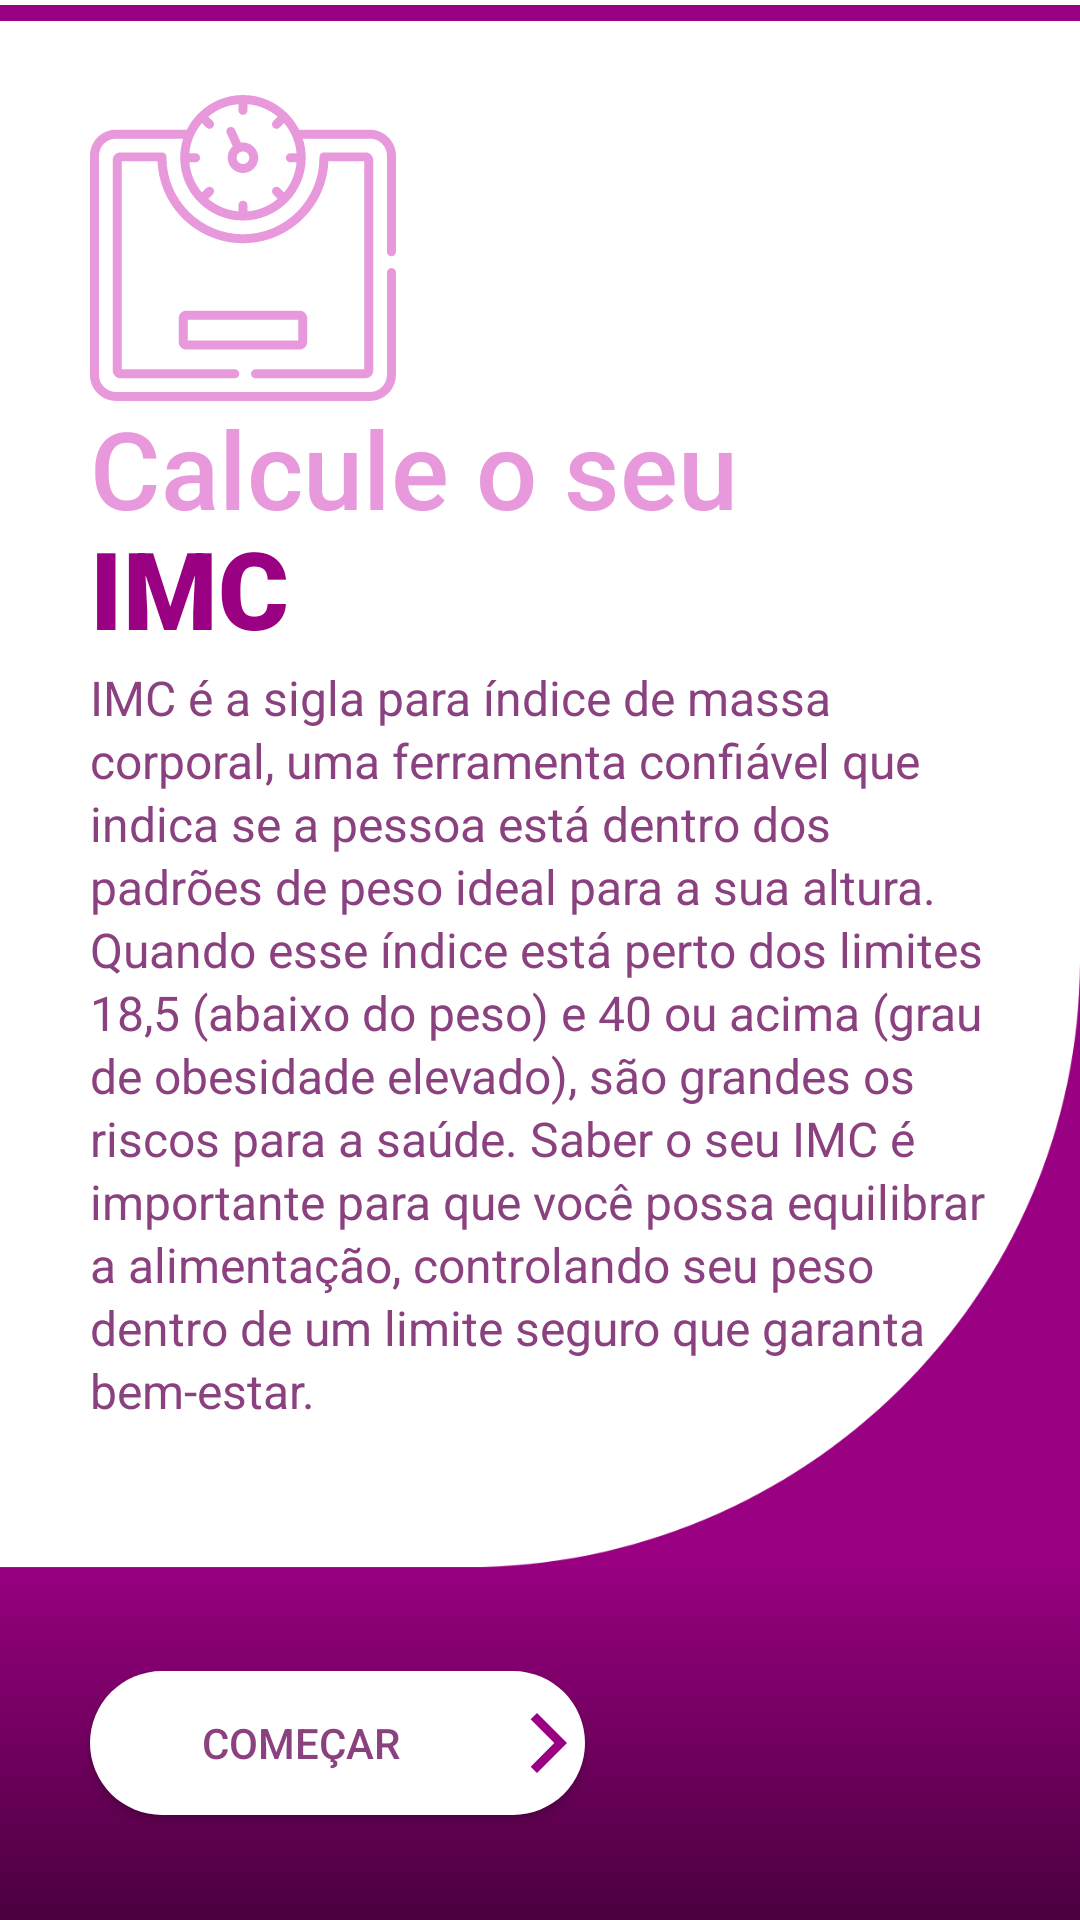

Reconstruct the res/layout file that produces this screen, plus the resources it refers to.
<!-- AndroidManifest.xml: application theme Theme.MyAppIMC -->
<!-- res/layout/activity_main.xml -->
<?xml version="1.0" encoding="utf-8"?>
<RelativeLayout xmlns:android="http://schemas.android.com/apk/res/android"
    xmlns:app="http://schemas.android.com/apk/res-auto"
    xmlns:tools="http://schemas.android.com/tools"
    android:layout_width="match_parent"
    android:layout_height="match_parent"
    android:paddingTop="5px"
    tools:context=".MainActivity">

    <ImageView
        android:id="@+id/bgHeader1"
        android:layout_width="wrap_content"
        android:layout_height="10dp"
        android:layout_marginTop="-5dp"
        android:contentDescription="line for Header"
        android:scaleType="fitXY"
        app:srcCompat="@drawable/line_cima"
        tools:layout_editor_absoluteX="0dp"
        tools:layout_editor_absoluteY="0dp" />


    <ImageView
        android:id="@+id/iconeBalanceGeral"
        android:layout_width="wrap_content"
        android:layout_height="wrap_content"
        android:layout_marginStart="30dp"
        android:layout_marginLeft="30dp"
        android:layout_marginTop="30dp"
        android:contentDescription="line for Header"
        android:scaleType="fitXY"
        app:srcCompat="@drawable/body_scale_big"
        tools:layout_editor_absoluteX="0dp"
        tools:layout_editor_absoluteY="-7dp" />

    <ImageView
        android:id="@+id/bgFooter"
        android:layout_width="wrap_content"
        android:layout_height="320dp"
        android:layout_alignParentBottom="true"
        android:contentDescription="line for footer"
        android:scaleType="fitXY"
        app:srcCompat="@drawable/footer_geral"
        tools:layout_editor_absoluteX="0dp"
        tools:layout_editor_absoluteY="-7dp" />

    <TextView
        android:id="@+id/tv_titulo"
        android:layout_width="wrap_content"
        android:layout_height="wrap_content"
        android:layout_marginStart="30dp"
        android:layout_marginLeft="30dp"
        android:layout_marginTop="130dp"
        android:fontFamily="sans-serif-medium"
        android:text="@string/mainScreenTitulo"
        android:textColor="@color/titulo_color"
        android:textSize="36sp" />

    <TextView
        android:id="@+id/tv_imc"
        android:layout_width="wrap_content"
        android:layout_height="wrap_content"
        android:layout_marginStart="30dp"
        android:layout_marginLeft="30dp"
        android:layout_marginTop="170dp"
        android:fontFamily="sans-serif-black"
        android:text="@string/mainScreenTitulo_bold"
        android:textColor="@color/titulo_color_bolde"
        android:textSize="36sp"
        android:textStyle="bold" />

    <TextView
        android:id="@+id/tv_descricao"
        android:layout_width="wrap_content"
        android:layout_height="wrap_content"
        android:layout_marginStart="30dp"
        android:layout_marginLeft="30dp"
        android:layout_marginTop="220dp"
        android:fontFamily="sans-serif"
        android:lineSpacingExtra="2sp"
        android:paddingEnd="30dp"
        android:paddingRight="30dp"
        android:shadowColor="@color/Description_color"
        android:text="@string/mainScreenDescriptionText"
        android:textColor="@color/Description_color"
        android:textSize="16sp" />

    <Button
        android:id="@+id/btComecar"
        android:layout_width="165dp"
        android:layout_height="wrap_content"
        android:layout_alignBottom="@id/bgFooter"
        android:layout_marginStart="30dp"
        android:layout_marginLeft="30dp"
        android:layout_marginBottom="35dp"
        android:background="@drawable/corner"
        android:drawableRight="@drawable/ic_arrow"
        android:text="@string/bt_Text"
        android:textColor="@color/Description_color"
        app:backgroundTint="@color/white"
        app:elevation="8dp"
        app:icon="@drawable/ic_arrow"
        app:iconPadding="10dp"
        app:iconTint="@color/Description_color" />


</RelativeLayout>
<!-- resources referenced by this layout -->
<resources>
  <color name="Description_color">#8B4180</color>
  <color name="titulo_color">#E899DC</color>
  <color name="titulo_color_bolde">#9A0082</color>
  <color name="white">#FFFFFFFF</color>
  <!-- drawable body_scale_big: png bitmap (drawable-hdpi, 4794 bytes) -->
  <!-- drawable corner (drawable-v24) -->
  <?xml version="1.0" encoding="utf-8"?>
  <shape xmlns:android ="http://schemas.android.com/apk/res/android"
      android:shape="rectangle">
      <solid android:color="@color/white">
      </solid>
          <corners android:radius="150dp">
          </corners>
  </shape>
  <!-- drawable footer_geral: png bitmap (drawable-hdpi, 12745 bytes) -->
  <!-- drawable ic_arrow (drawable) -->
  <vector android:height="24dp" android:tint="#9A0082"
      android:viewportHeight="24" android:viewportWidth="24"
      android:width="24dp" xmlns:android="http://schemas.android.com/apk/res/android">
      <path android:fillColor="@android:color/white" android:pathData="M5.88,4.12L13.76,12l-7.88,7.88L8,22l10,-10L8,2z"/>
  </vector>
  <!-- drawable line_cima: png bitmap (drawable-hdpi, 921 bytes) -->
  <string name="bt_Text">COMEÇAR</string>
  <string name="mainScreenDescriptionText">IMC é a sigla para índice de massa corporal, uma ferramenta confiável que indica se a pessoa está dentro dos
  padrões de peso ideal para a sua altura. Quando esse índice está perto dos limites 18,5 (abaixo do peso) e 40
  ou acima (grau de obesidade elevado), são grandes os riscos para a saúde.
  Saber o seu IMC é importante para que você possa equilibrar a alimentação, controlando seu peso dentro de
  um limite seguro que garanta bem-estar.</string>
  <string name="mainScreenTitulo">Calcule o seu</string>
  <string name="mainScreenTitulo_bold">IMC</string>
  <style name="Theme.MyAppIMC" parent="Theme.MaterialComponents.DayNight.DarkActionBar">
          
          <item name="colorPrimary">@color/purple_500</item>
          <item name="colorPrimaryVariant">@color/purple_700</item>
          <item name="colorOnPrimary">@color/white</item>
          
          <item name="colorSecondary">@color/teal_200</item>
          <item name="colorSecondaryVariant">@color/teal_700</item>
          <item name="colorOnSecondary">@color/black</item>
          
          <item name="android:statusBarColor" tools:targetApi="l">?attr/colorPrimaryVariant</item>
          
  
          <item name="windowActionBar">false</item>
          <item name="windowNoTitle">true</item>
          <item name="android:windowFullscreen">true</item>
          <item name="android:windowContentOverlay">@null</item>
      </style>
  <color name="purple_500">#FF6200EE</color>
  <color name="purple_700">#FF3700B3</color>
  <color name="teal_200">#FF03DAC5</color>
  <color name="teal_700">#FF018786</color>
  <color name="black">#FF000000</color>
</resources>
